Image classification data set "Coconut_Dataset" (Selvabharathi0705/Coconut_Quality_Classification on GitHub). Class labels (3): grade 1, grade 2, grade 3.

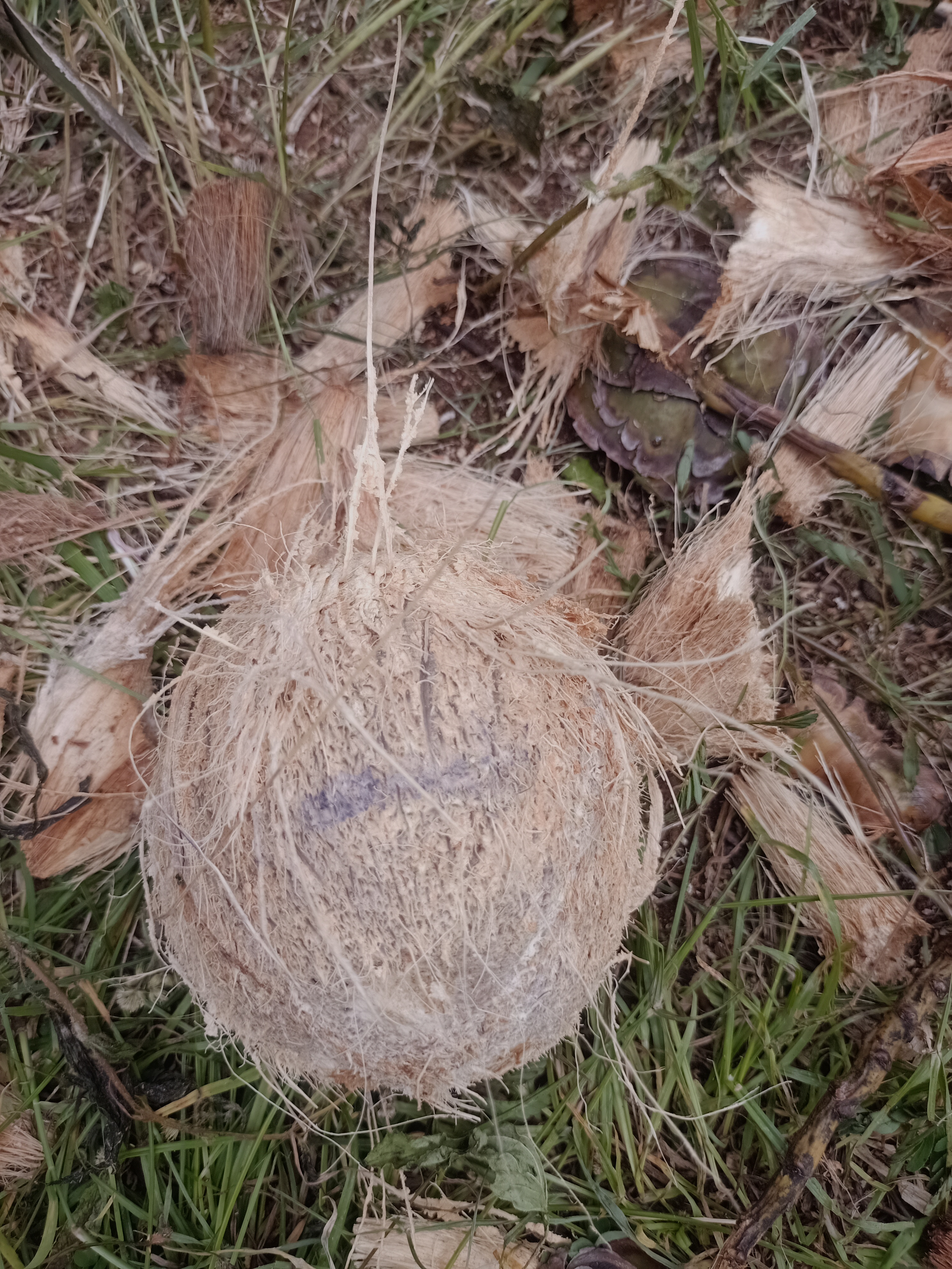
Label: grade 2

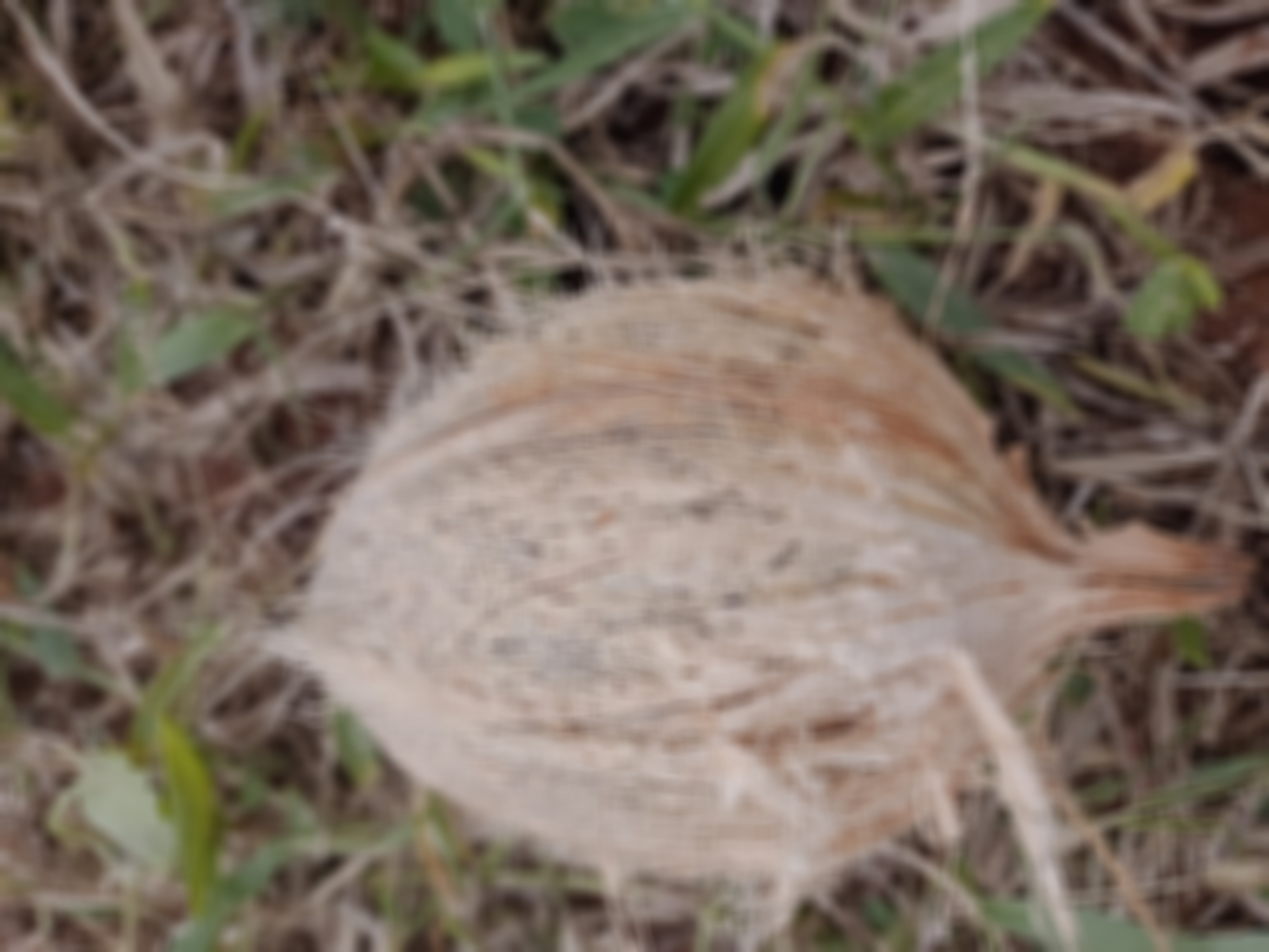
Label: grade 2

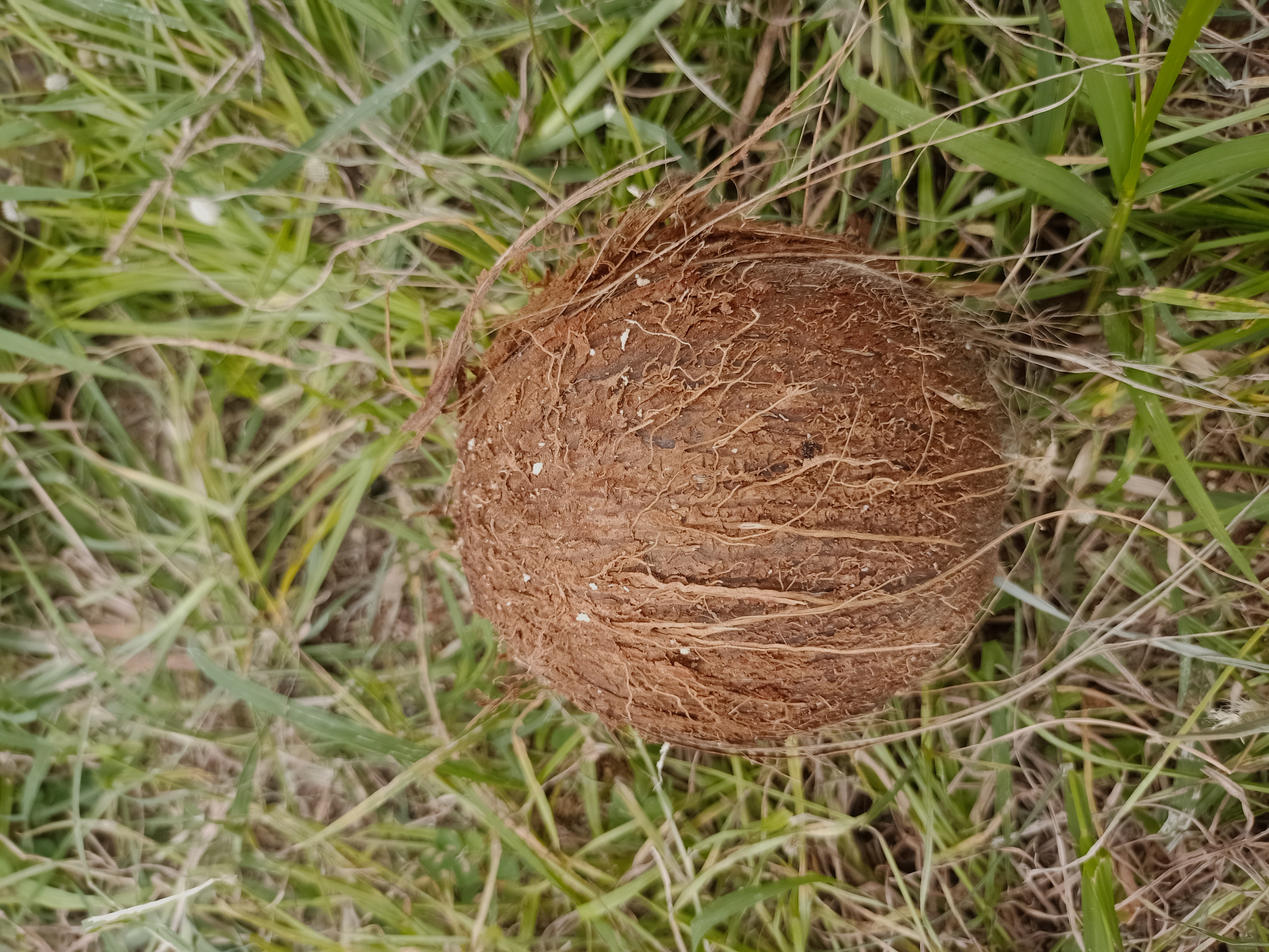
Label: grade 1

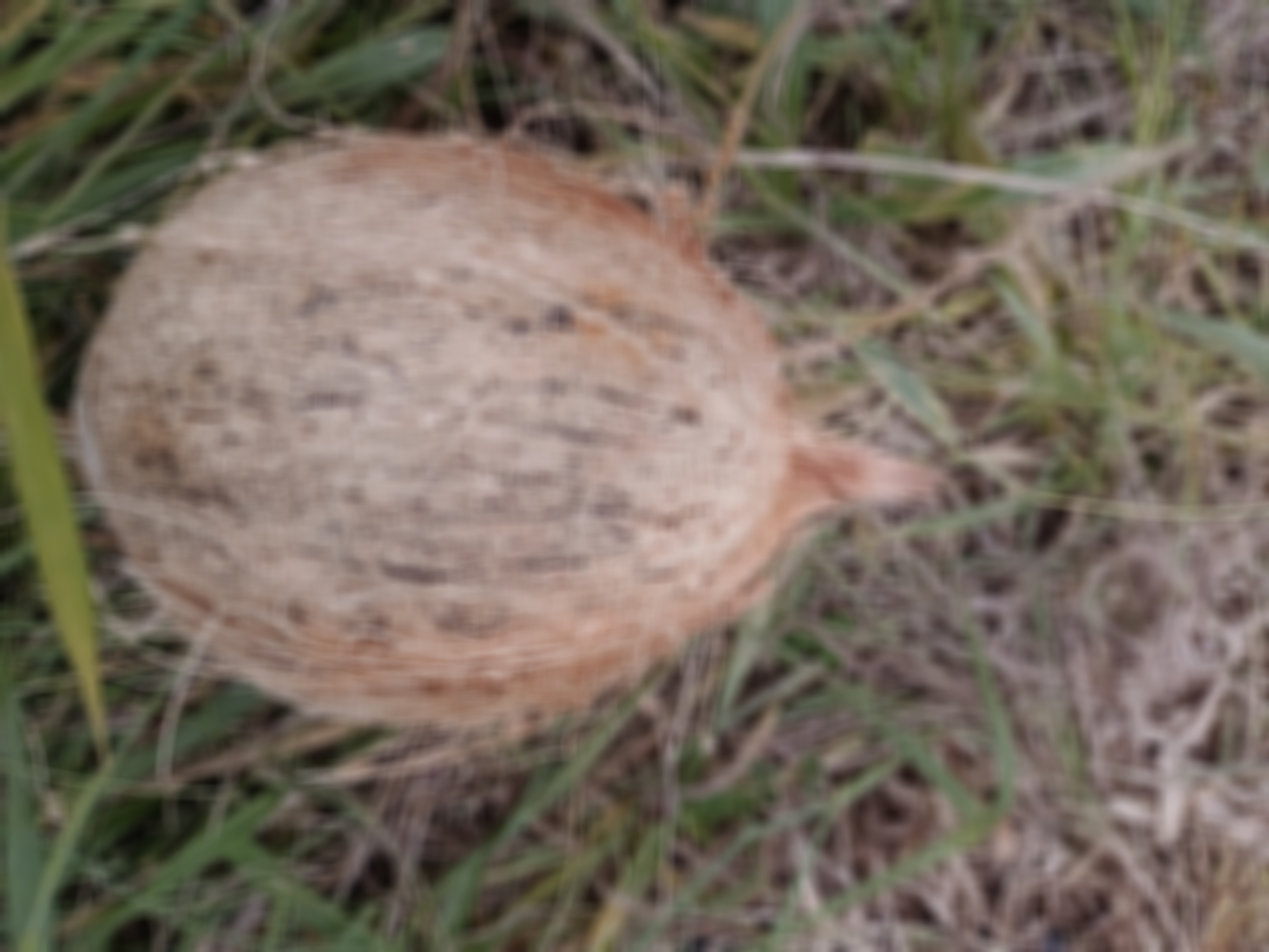
Label: grade 2

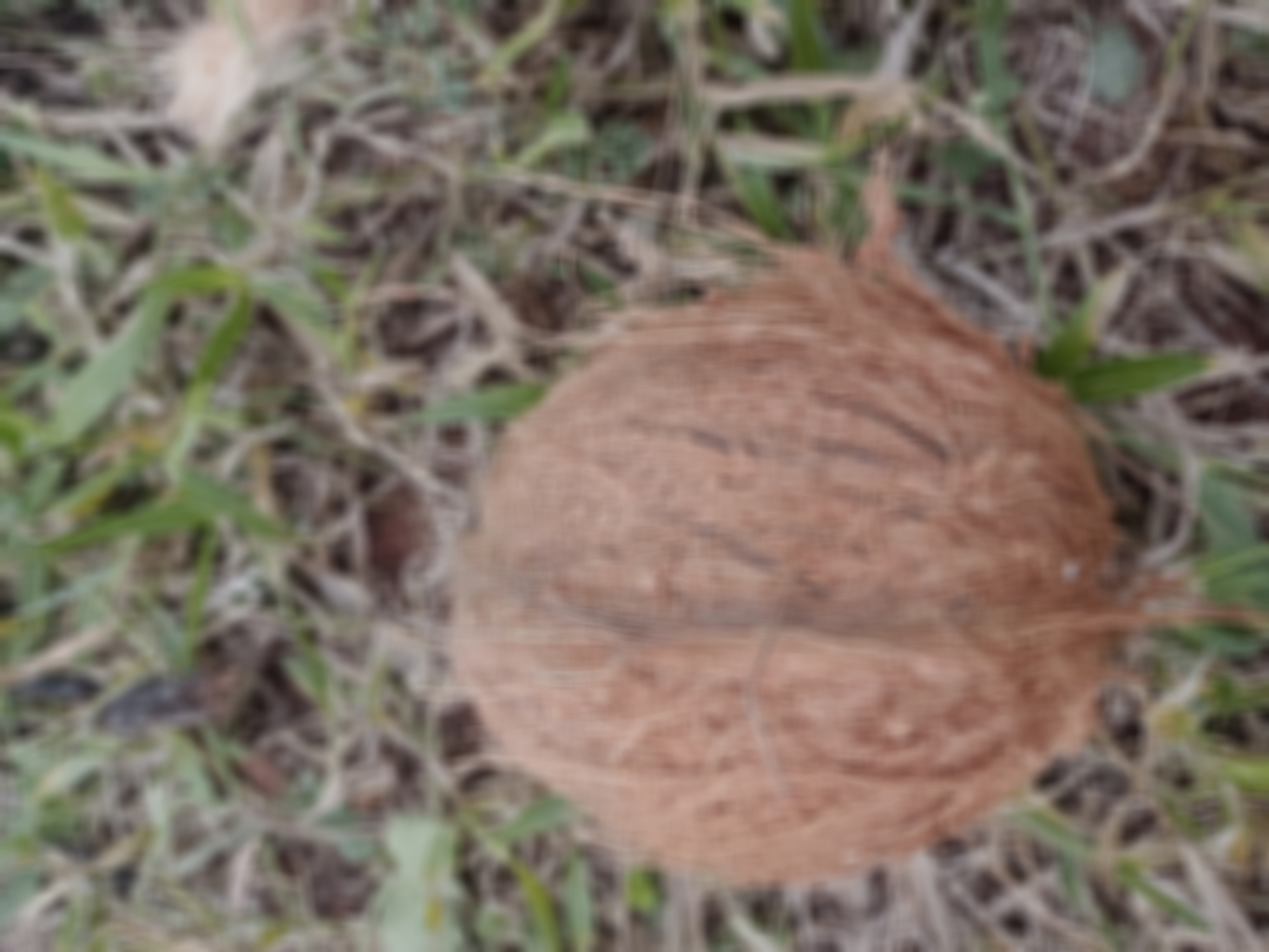
Label: grade 1

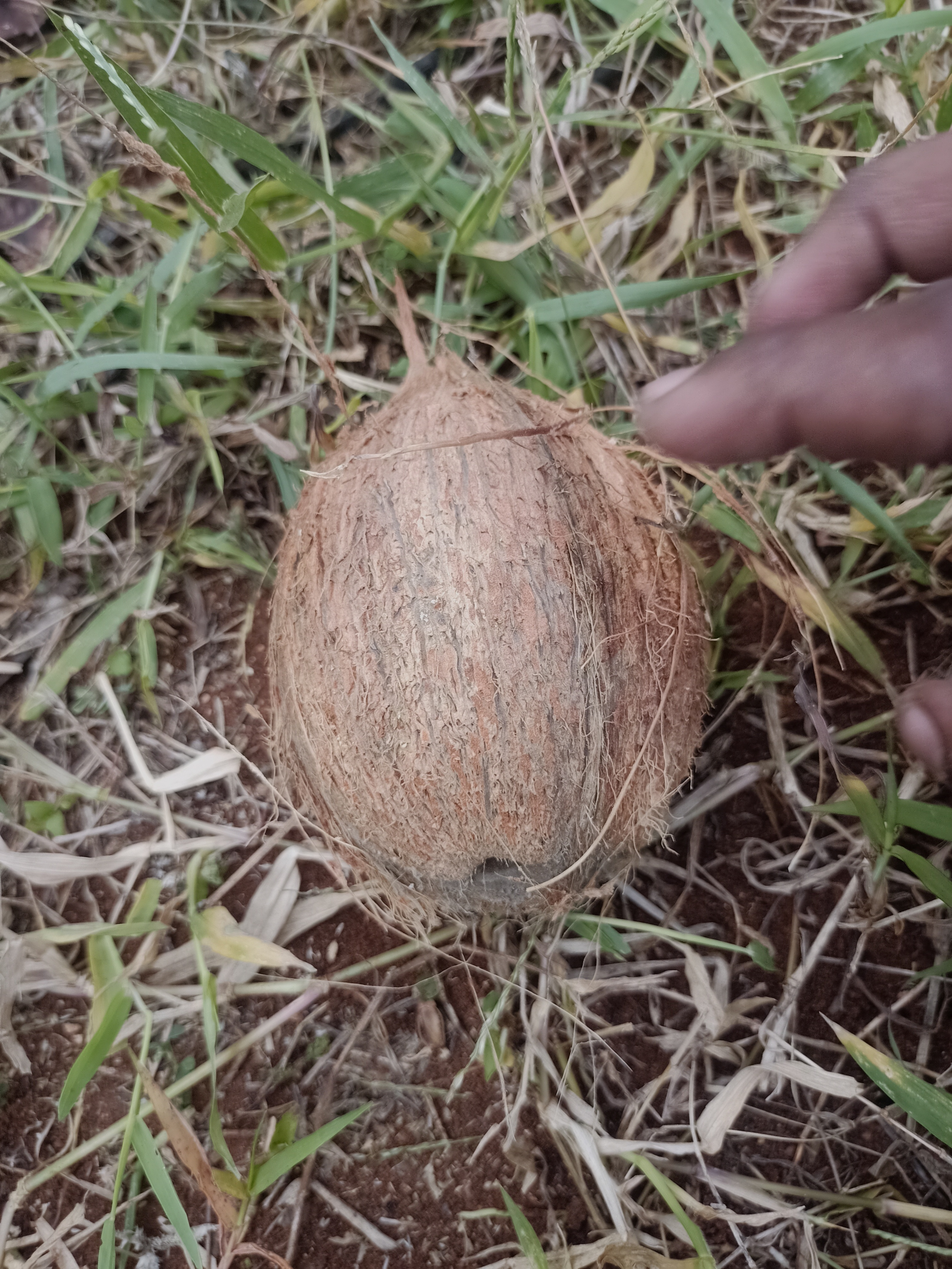
Label: grade 3
